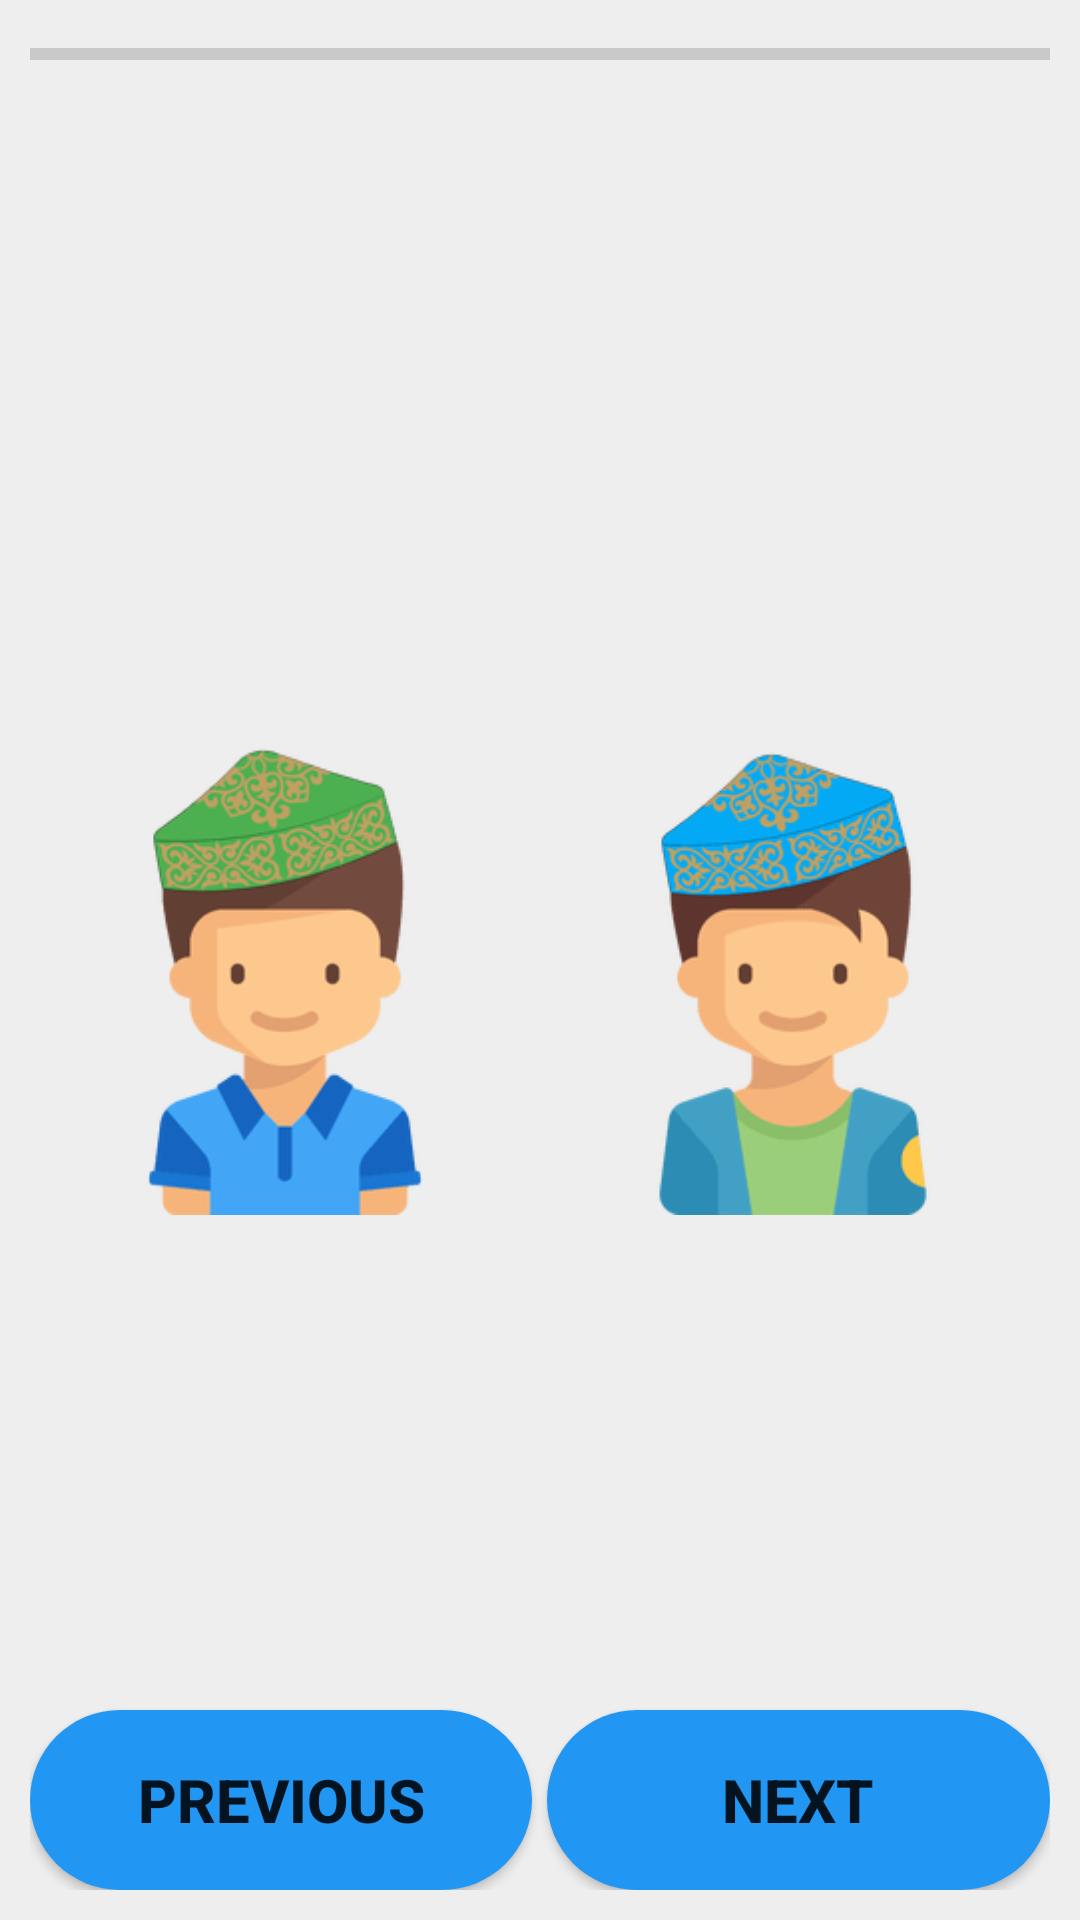

Android layout source for this screen:
<!-- AndroidManifest.xml: application theme android:Theme.Material.Light.NoActionBar -->
<!-- res/layout/activity_acquaintance.xml -->
<?xml version="1.0" encoding="utf-8"?>
<RelativeLayout xmlns:android="http://schemas.android.com/apk/res/android"
    xmlns:app="http://schemas.android.com/apk/res-auto"
    xmlns:tools="http://schemas.android.com/tools"
    android:layout_width="match_parent"
    android:layout_height="match_parent"
    android:paddingBottom="10dp"
    android:paddingLeft="10dp"
    android:paddingRight="10dp"
    android:paddingTop="10dp"
    android:orientation="vertical"
    android:background="#eeeeee">
    <ProgressBar
        style="?android:attr/progressBarStyleHorizontal"
        android:layout_width="match_parent"
        android:layout_height="wrap_content"
        android:id="@+id/progress"
        android:layout_gravity="center_horizontal"
        android:indeterminate="false" />

    <TextView
        android:id="@+id/dialog1"
        android:layout_alignParentLeft="true"
        android:layout_alignParentStart="true"
        android:gravity="center"
        android:layout_below="@+id/progress"
        android:layout_height="150dp"
        android:layout_above="@+id/imageView16"
        android:layout_width="210dp"
        android:paddingLeft="20dp"
        android:paddingRight="20dp" />

    <TextView
        android:layout_height="150dp"
        android:layout_alignBottom="@+id/dialog1"
        android:layout_alignParentRight="true"
        android:layout_alignParentEnd="true"
        android:id="@+id/dialog2"
        android:gravity="center"
        android:layout_below="@+id/progress"
        android:layout_width="210dp"
        android:paddingLeft="20dp"
        android:paddingRight="20dp" />

    <TextView
        android:layout_width="match_parent"
        android:layout_centerHorizontal="true"
        android:id="@+id/dialog_name"
        android:layout_below="@+id/imageView16"
        android:gravity="center"
        android:textSize="35sp"
        android:layout_height="140dp"
        android:layout_marginTop="13dp" />

    <ImageView
        android:background="@drawable/boy11"
        android:id="@+id/imageView19"
        android:layout_above="@+id/dialog_name"
        android:layout_alignParentRight="true"
        android:layout_alignParentEnd="true"
        android:layout_alignTop="@+id/imageView16"
        android:layout_height="170dp"
        android:layout_width="170dp" />

    <LinearLayout
        android:orientation="horizontal"
        android:layout_width="match_parent"
        android:layout_height="match_parent"
        android:layout_centerHorizontal="true"
        android:layout_below="@+id/dialog_name">

        <Button
            android:text="@string/previous"
            android:layout_width="0dp"
            android:layout_height="wrap_content"
            android:id="@+id/previous"
            android:layout_weight="1"
            android:layout_gravity="bottom"
            android:background="@drawable/check_button"
            android:textColor="@color/common_google_signin_btn_text_dark_default"
            android:textStyle="bold"
            android:textSize="20sp" />

        <ProgressBar
            style="?android:attr/progressBarStyleSmall"
            android:layout_width="0dp"
            android:layout_height="match_parent"
            android:id="@+id/progressindialog"
            android:layout_weight="0.2"
            android:visibility="gone" />

        <Button
            android:text="@string/str_next"
            android:layout_width="0dp"
            android:layout_height="wrap_content"
            android:id="@+id/btncheck"
            android:layout_weight="1"
            android:layout_gravity="bottom"
            android:background="@drawable/check_button"
            android:textSize="20sp"
            android:textColor="@color/common_google_signin_btn_text_dark_default"
            android:textStyle="bold"
            android:layout_marginLeft="5dp" />
    </LinearLayout>

    <ImageView
        android:background="@drawable/boy1"
        android:id="@+id/imageView16"
        android:layout_centerVertical="true"
        android:layout_alignParentLeft="true"
        android:layout_width="170dp"
        android:layout_height="170dp" />

</RelativeLayout>
<!-- resources referenced by this layout -->
<resources>
  <!-- drawable boy1: png bitmap (drawable, 8187 bytes) -->
  <!-- drawable boy11: png bitmap (drawable, 8721 bytes) -->
  <!-- drawable check_button (drawable) -->
  <?xml version="1.0" encoding="utf-8"?>
  <selector xmlns:android="http://schemas.android.com/apk/res/android">
      <item android:state_pressed="true"
          android:drawable="@drawable/check_button_pressed"/>
      <item android:drawable="@drawable/check_button_enable" android:state_enabled="true"/>
      <item android:state_enabled="false"
          android:drawable="@drawable/check_button_notenable"/>
  </selector>
  <string name="previous">Previous</string>
  <string name="str_next">Next</string>
  <!-- drawable check_button_pressed (drawable) -->
  <?xml version="1.0" encoding="utf-8"?>
  <shape xmlns:android="http://schemas.android.com/apk/res/android" android:shape="rectangle" >
      <corners
          android:radius="36dp"
          />
      <solid
          android:color="#1976D2"
          />
      <padding
          android:left="0dp"
          android:top="0dp"
          android:right="0dp"
          android:bottom="0dp"
          />
      <size
          android:width="270dp"
          android:height="60dp"
          />
  </shape>
  <!-- drawable check_button_enable (drawable) -->
  <?xml version="1.0" encoding="utf-8"?>
  <shape xmlns:android="http://schemas.android.com/apk/res/android" android:shape="rectangle" >
      <corners
          android:radius="36dp"
          />
      <solid
          android:color="#2196F3"
          />
      <padding
          android:left="0dp"
          android:top="0dp"
          android:right="0dp"
          android:bottom="0dp"
          />
      <size
          android:width="270dp"
          android:height="60dp"
          />
  </shape>
  <!-- drawable check_button_notenable (drawable) -->
  <?xml version="1.0" encoding="utf-8"?>
  <shape xmlns:android="http://schemas.android.com/apk/res/android" android:shape="rectangle" >
      <corners
          android:radius="36dp"
          />
      <solid
          android:color="#c0c0c0"
          />
      <padding
          android:left="0dp"
          android:top="0dp"
          android:right="0dp"
          android:bottom="0dp"
          />
      <size
          android:width="270dp"
          android:height="60dp"
          />
  </shape>
</resources>
